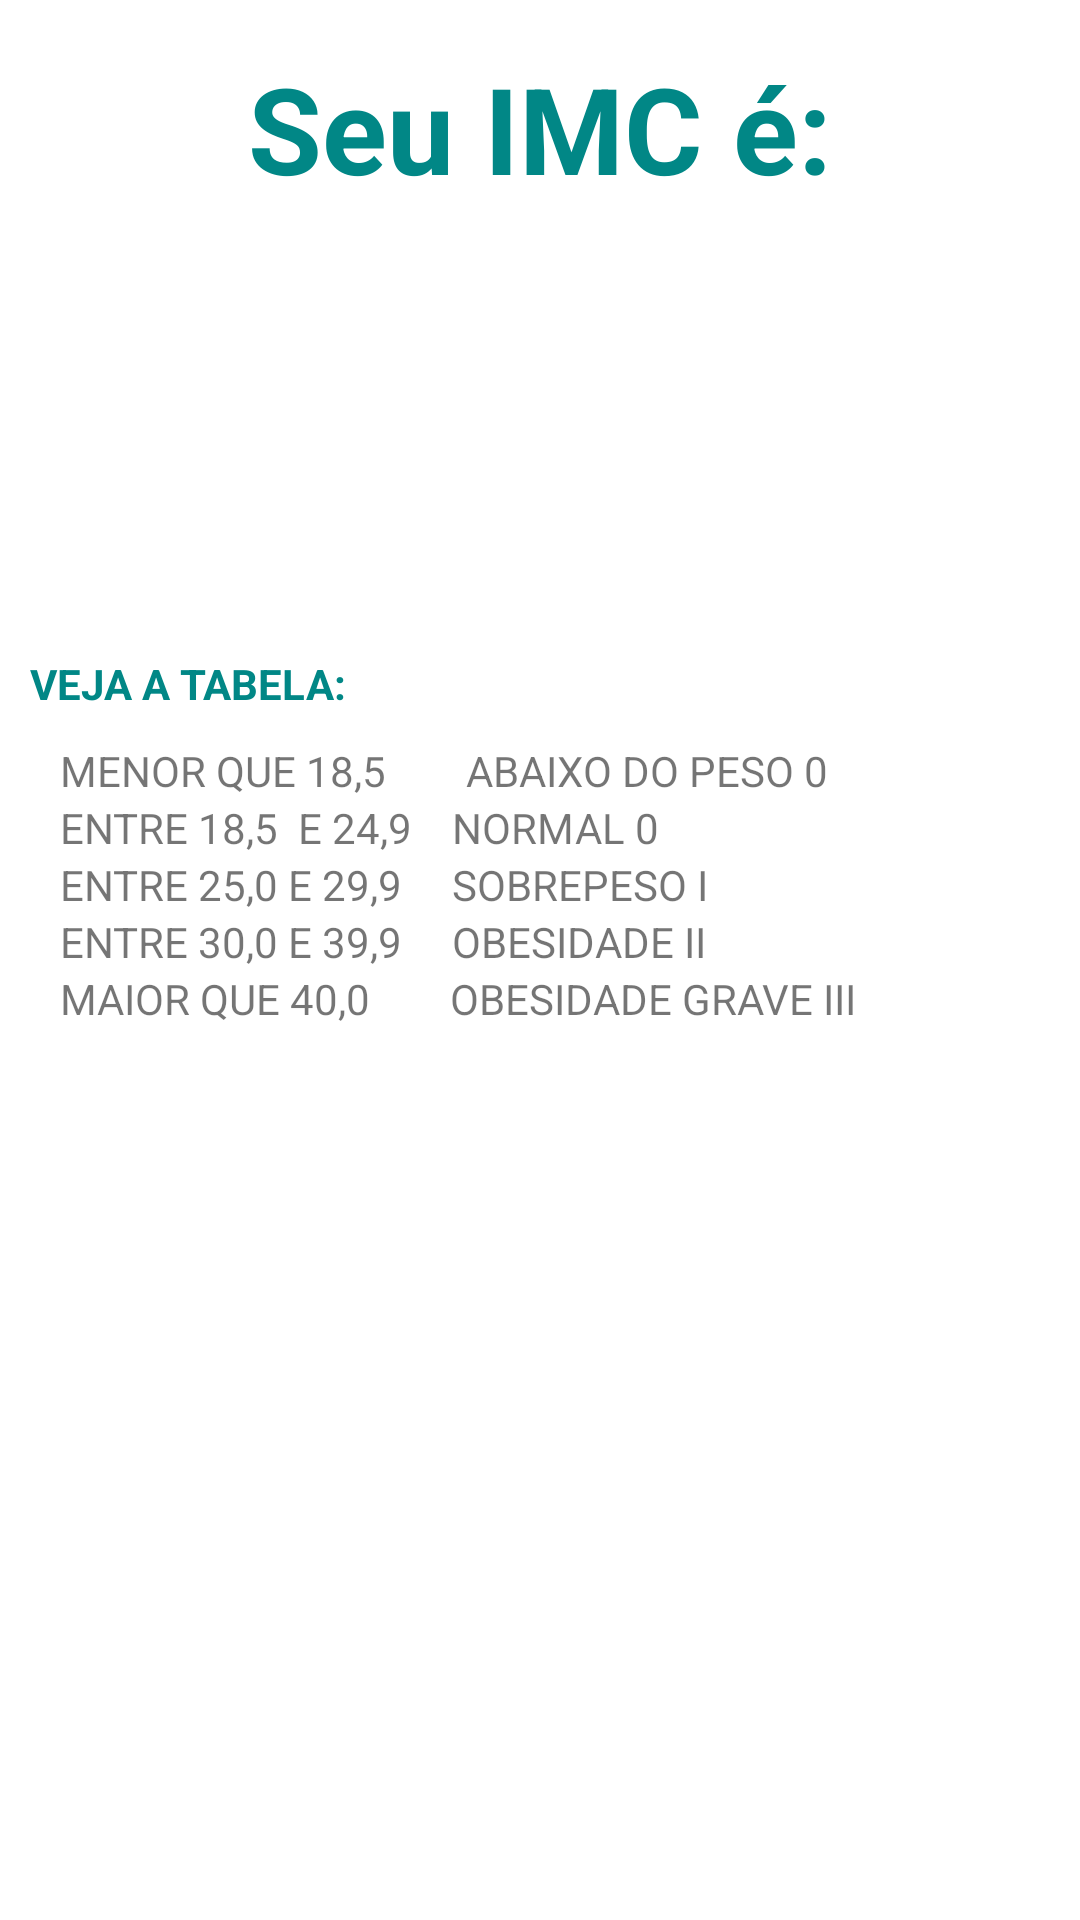

Reconstruct the res/layout file that produces this screen, plus the resources it refers to.
<!-- AndroidManifest.xml: application theme Theme.Project -->
<!-- res/layout/activity_result.xml -->
<?xml version="1.0" encoding="utf-8"?>
<LinearLayout xmlns:android="http://schemas.android.com/apk/res/android"
    xmlns:app="http://schemas.android.com/apk/res-auto"
    xmlns:tools="http://schemas.android.com/tools"
    android:layout_width="match_parent"
    android:layout_height="match_parent"
    android:orientation="vertical"
    tools:context=".ResultActivity">


    <TextView
        android:text="Seu IMC é:"
        android:layout_marginTop="16dp"
        android:layout_width="match_parent"
        android:layout_height="wrap_content"
        android:textSize="40dp"
        android:textStyle="bold"
        android:textColor="@color/teal_700"
        android:textAlignment="center"/>

    <TextView
        android:id="@+id/textview_result"
        android:layout_width="match_parent"
        android:layout_height="wrap_content"
        android:textAlignment="center"
        android:padding="16dp"
        android:textSize="35sp"
       />


    <TextView
        android:id="@+id/textview_classificacao"
        android:textAlignment="center"
        android:textStyle="bold"
        android:textSize="18sp"
        android:layout_margin="8dp"
        android:layout_width="match_parent"
        android:layout_height="wrap_content" />
    <TextView
        android:layout_width="wrap_content"
        android:layout_height="wrap_content"
        android:textColor="@color/teal_700"
        android:textStyle="bold"
        android:layout_marginTop="30dp"
        android:layout_marginStart="10dp"
        android:text="VEJA A TABELA: "

        />
    <TextView
        android:layout_marginTop="10dp"
        android:layout_width="wrap_content"
        android:layout_height="wrap_content"
        android:layout_marginStart="20dp"
        android:text="MENOR QUE 18,5        ABAIXO DO PESO 0"
        />
    <TextView
        android:layout_width="wrap_content"
        android:layout_height="wrap_content"
        android:layout_marginStart="20dp"
        android:text="ENTRE 18,5  E 24,9    NORMAL 0"
        />
    <TextView
        android:layout_width="wrap_content"
        android:layout_height="wrap_content"
        android:layout_marginStart="20dp"
        android:text="ENTRE 25,0 E 29,9     SOBREPESO I"
        />
    <TextView
        android:layout_width="wrap_content"
        android:layout_height="wrap_content"
        android:layout_marginStart="20dp"
        android:text="ENTRE 30,0 E 39,9     OBESIDADE II"
        />
    <TextView
        android:layout_width="wrap_content"
        android:layout_height="wrap_content"
        android:layout_marginStart="20dp"
        android:text="MAIOR QUE 40,0        OBESIDADE GRAVE III"
        />

    
</LinearLayout>
<!-- resources referenced by this layout -->
<resources>
  <color name="teal_700">#FF018786</color>
  <style name="Theme.Project" parent="Base.Theme.Project" />
  <style name="Base.Theme.Project" parent="Theme.MaterialComponents.DayNight.DarkActionBar">
          
          <item name="colorPrimary">@color/purple_500</item>
          <item name="colorPrimaryVariant">@color/purple_700</item>
          <item name="colorOnPrimary">@color/white</item>
          
          <item name="colorSecondary">@color/teal_200</item>
          <item name="colorSecondaryVariant">@color/teal_700</item>
          <item name="colorOnSecondary">@color/black</item>
          
          <item name="android:statusBarColor">?attr/colorPrimaryVariant</item>
          
      </style>
  <color name="purple_500">#FF6200EE</color>
  <color name="purple_700">#FF3700B1</color>
  <color name="white">#FFFFFFFF</color>
  <color name="teal_200">#FF03DAC5</color>
  <color name="black">#FF000000</color>
</resources>
